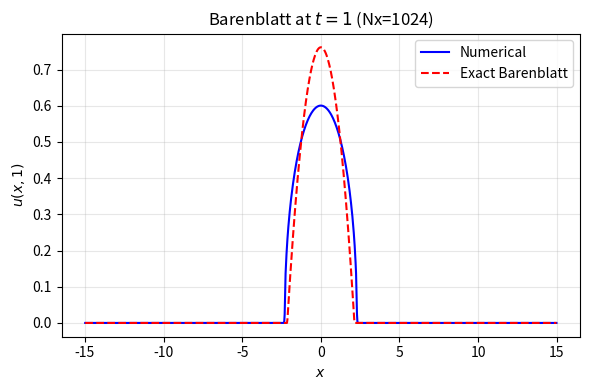
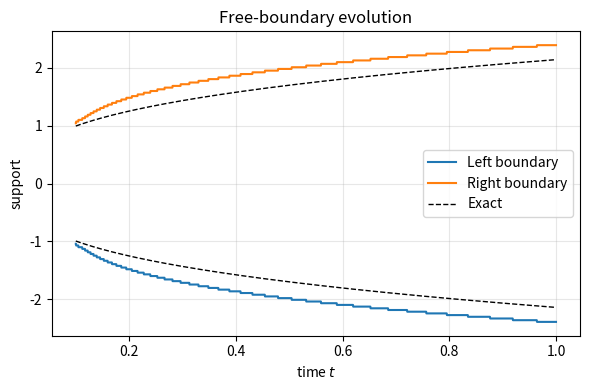

Write the Python code that produced these figures, in order.
# -*- coding: utf-8 -*-
"""barenblatt_1d.ipynb

Automatically generated by Colab.

Original file is located at
    https://colab.research.google.com/drive/1zh_YodnS7dpWZw4m5Efjitz2ZOgc04oX
"""

# -*- coding: utf-8 -*-
"""
examples/barenblatt_1d.py
1-D Barenblatt test – fully aligned with Sec. 7.3.1 (m = 2)
Works in:
    • a normal .py file (GitHub clone)
    • Google Colab / Jupyter notebooks
"""

import numpy as np
import matplotlib.pyplot as plt
from pathlib import Path
import os
import sys

# ----------------------------------------------------------------------
# 1. Parameters – Sec. 7.3.1 (m = 2)
# ----------------------------------------------------------------------
m       = 2.0
alpha   = 1.0 / (m + 1.0)                     # 1/3
beta    = 1.0 / (m + 1.0)                     # 1/3   (1-D)
kappa   = 1.0 / (2.0 * (m + 1.0))            # 1/6
C       = (np.pi)**(1.0/3.0) * (3.0/8.0)**(2.0/3.0)   # total mass = 1.0
t0      = 0.1
t_final = 1.0
L       = 15.0
Nx      = 1024
dx      = 2.0 * L / Nx
x       = np.linspace(-L, L, Nx + 1)
xc      = x[:-1] + dx / 2.0

# ----------------------------------------------------------------------
# 2. Exact Barenblatt
# ----------------------------------------------------------------------
def barenblatt_exact(x, t):
    xi = np.abs(x) / t**beta
    inside = C - kappa * xi**2
    u = np.zeros_like(x)
    pos = inside > 0
    u[pos] = t**(-alpha) * inside[pos]**(1.0/(m-1.0))
    return u

def support_radius(t):
    return np.sqrt(C / kappa) * t**beta

# ----------------------------------------------------------------------
# 3. Numerical scheme (IMEX BDF1)
# ----------------------------------------------------------------------
def pme_rhs(t, u):
    u_c = u.copy()
    u_left  = np.concatenate(([u_c[0]], u_c[:-1]))
    u_right = np.concatenate((u_c[1:], [u_c[-1]]))
    u_int   = 0.5 * (u_left + u_right)
    D_int   = u_int**m
    grad_u  = (u_right - u_left) / dx
    flux    = D_int * grad_u
    flux_left  = np.concatenate(([flux[0]], flux[:-1]))
    flux_right = np.concatenate((flux[1:], [flux[-1]]))
    return (flux_right - flux_left) / dx

def step_bdf1(t, u, dt):
    rhs_expl = pme_rhs(t, u)
    u_new = u.copy()
    for _ in range(20):
        rhs_impl = pme_rhs(t + dt, u_new)
        u_new = u + dt * (0.5 * rhs_expl + 0.5 * rhs_impl)
    return u_new

def cfl_dt(u, dx, safety=0.4):
    D_max = np.max(u**m) if np.max(u) > 0 else 1.0
    return safety * dx**2 / (2.0 * D_max)

# ----------------------------------------------------------------------
# 4. Initial condition
# ----------------------------------------------------------------------
u = barenblatt_exact(xc, t0)
mass0 = np.sum(u) * dx
print(f"Initial mass = {mass0:.6f}")

# ----------------------------------------------------------------------
# 5. Time integration
# ----------------------------------------------------------------------
t = t0
history = []

while t < t_final:
    dt = min(cfl_dt(u, dx), t_final - t)
    u = step_bdf1(t, u, dt)
    t += dt

    mass = np.sum(u) * dx
    active = u > 1e-12
    left  = xc[active][ 0] if np.any(active) else -L
    right = xc[active][-1] if np.any(active) else  L
    history.append((t, left, right, mass))

    if int(t * 1000) % 10 == 0:
        print(f"t={t:.3f}  dt={dt:.2e}  mass={mass:.6f}  support=[{left:.2f},{right:.2f}]")

# ----------------------------------------------------------------------
# 6. Post-processing
# ----------------------------------------------------------------------
history = np.array(history)
t_hist, sL, sR, mass_hist = history.T
u_exact = barenblatt_exact(xc, t_final)
L2_err = np.sqrt(np.sum((u - u_exact)**2) * dx)

# ----------------------------------------------------------------------
# 7. Figure directory – **universal**
# ----------------------------------------------------------------------
# In a .py file:  repo_root/examples/../figures
# In Colab / notebook: current working directory / figures
if '__file__' in globals():
    FIG_DIR = Path(__file__).resolve().parent.parent / "figures"
else:
    FIG_DIR = Path(os.getcwd()) / "figures"
FIG_DIR.mkdir(parents=True, exist_ok=True)

# ----------------------------------------------------------------------
# 8. Plot 1 – solution comparison
# ----------------------------------------------------------------------
plt.figure(figsize=(6,4))
plt.plot(xc, u, 'b-', lw=1.5, label='Numerical')
plt.plot(xc, u_exact, 'r--', lw=1.5, label='Exact Barenblatt')
plt.xlabel(r'$x$')
plt.ylabel(r'$u(x,1)$')
plt.title(f'Barenblatt at $t=1$ (Nx={Nx})')
plt.legend()
plt.grid(True, alpha=0.3)
plt.tight_layout()
plt.savefig(FIG_DIR / "barenblatt_comparison.png", dpi=300)
plt.close()
print("saved • barenblatt_comparison.png")

# ----------------------------------------------------------------------
# 9. Plot 2 – free-boundary evolution
# ----------------------------------------------------------------------
plt.figure(figsize=(6,4))
plt.plot(t_hist, sL, 'C0-', label='Left boundary')
plt.plot(t_hist, sR, 'C1-', label='Right boundary')
t_th = np.linspace(t0, t_final, 200)
plt.plot(t_th, -support_radius(t_th), 'k--', lw=1, label='Exact')
plt.plot(t_th,  support_radius(t_th), 'k--', lw=1)
plt.xlabel('time $t$')
plt.ylabel('support')
plt.title('Free-boundary evolution')
plt.legend()
plt.grid(True, alpha=0.3)
plt.tight_layout()
plt.savefig(FIG_DIR / "free_boundary_evolution.png", dpi=300)
plt.close()
print("saved • free_boundary_evolution.png")

# ----------------------------------------------------------------------
# 10. Validation summary
# ----------------------------------------------------------------------
mass_err = abs(mass_hist[-1] - mass0) / mass0
print("\n=== VALIDATION SUMMARY ===")
print(f"Final mass error : {mass_err:.2e}")
print(f"L² error         : {L2_err:.2e}")
print(f"Support at t=1   : [{sL[-1]: .2f}, {sR[-1]: .2f}]")
print(f"Exact radius     : ±{support_radius(t_final):.2f}")
